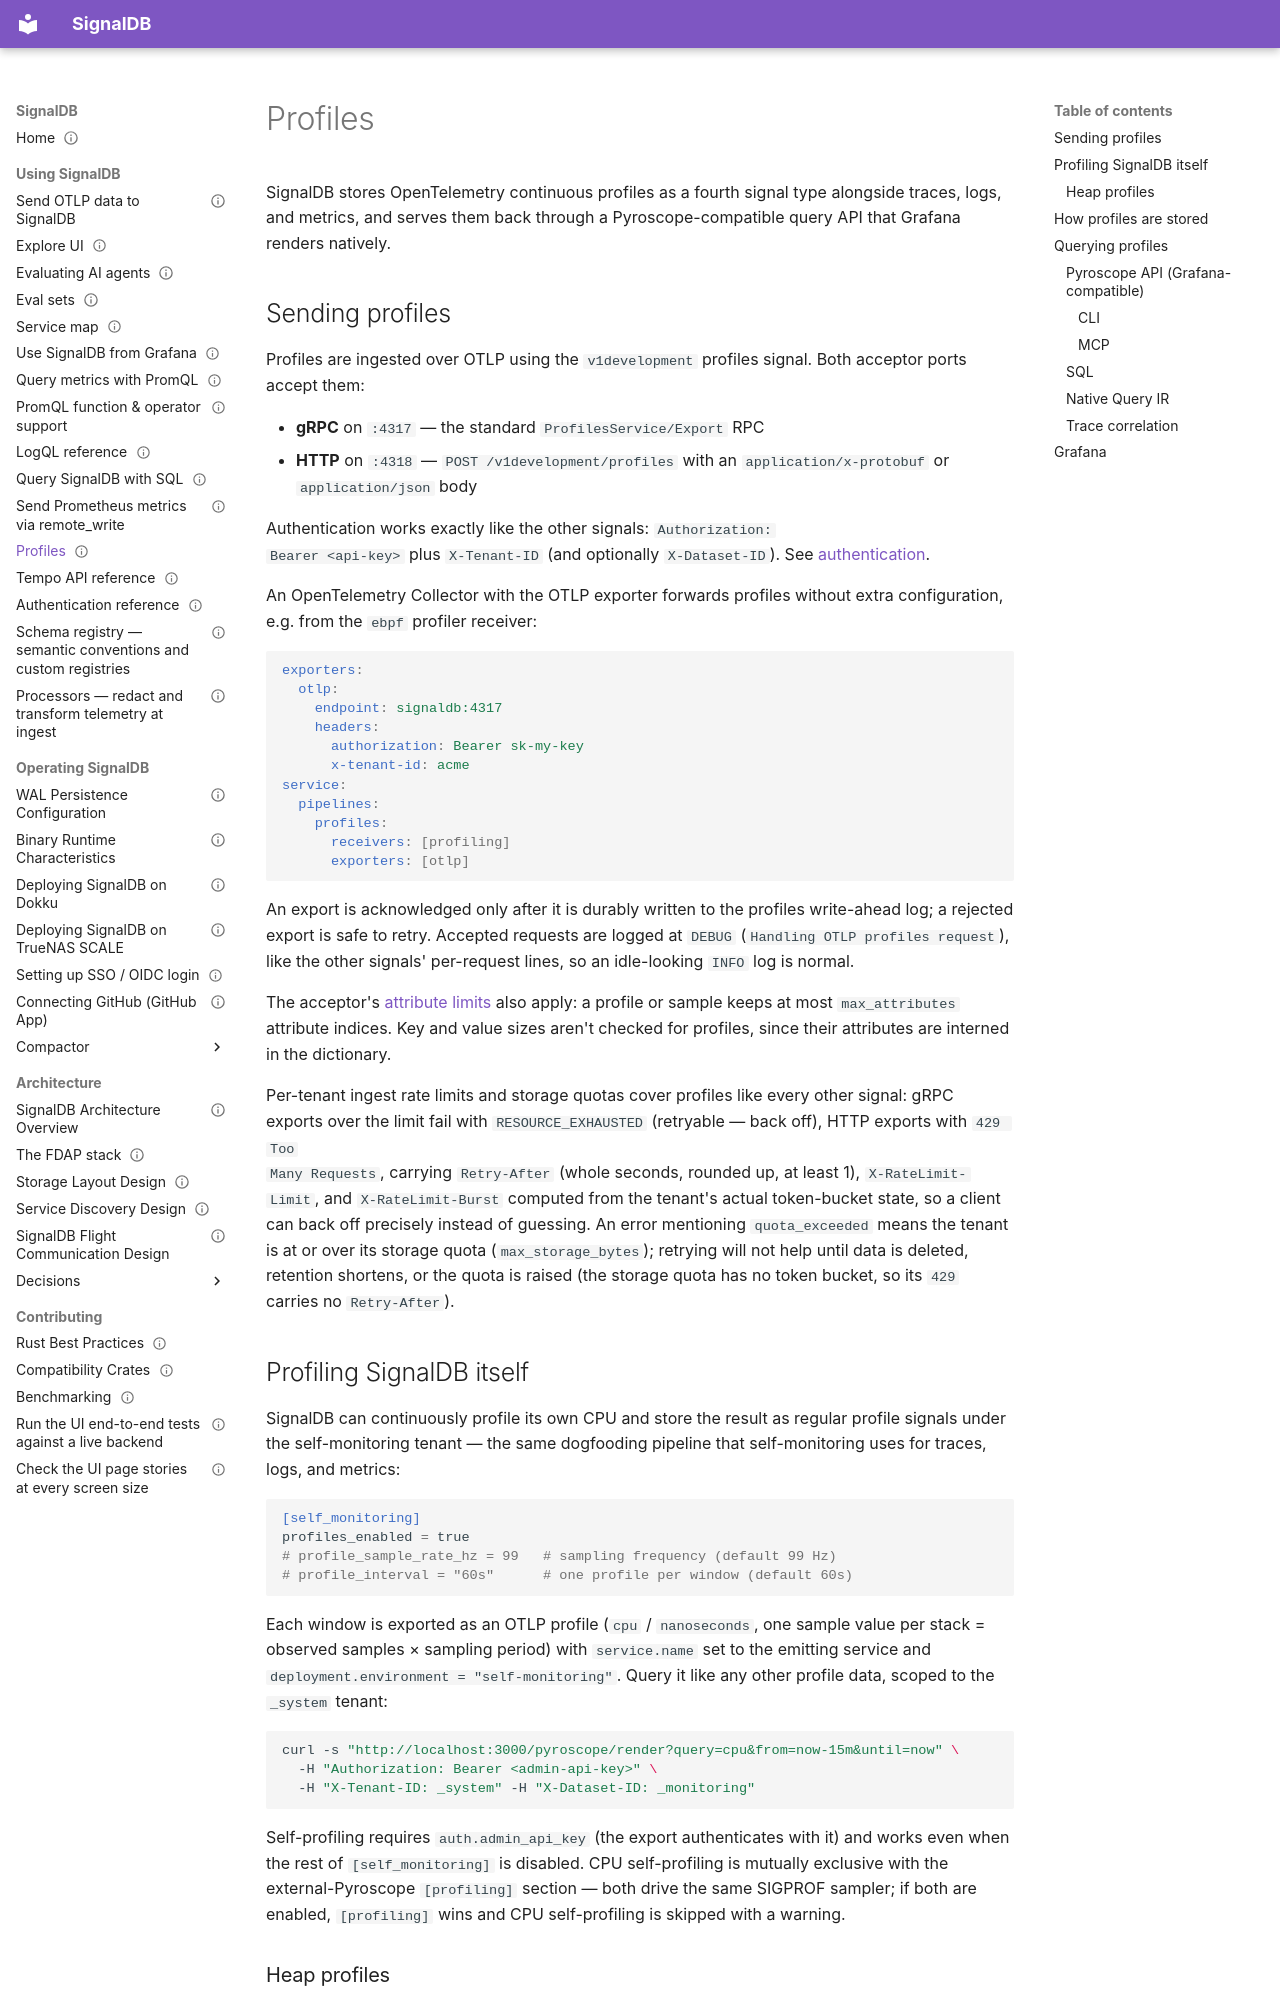

repository: cedricziel/signaldb · page: users/profiles/index.html · generator: mkdocs

---
audience: user
type: how-to
status: living
sources:
  - src/acceptor/src/handler/otlp_profiles_handler.rs
  - src/router/src/endpoints/pyroscope.rs
  - src/common/src/flight/conversion/conversion_profiles.rs
  - src/querier/src/query/profile.rs
  - src/signaldb-cli/src/commands/profiles.rs
---

# Profiles

SignalDB stores OpenTelemetry continuous profiles as a fourth signal type
alongside traces, logs, and metrics, and serves them back through a
Pyroscope-compatible query API that Grafana renders natively.

## Sending profiles

Profiles are ingested over OTLP using the `v1development` profiles signal.
Both acceptor ports accept them:

- **gRPC** on `:4317` — the standard `ProfilesService/Export` RPC
- **HTTP** on `:4318` — `POST /v1development/profiles` with an
  `application/x-protobuf` or `application/json` body

Authentication works exactly like the other signals: `Authorization:
Bearer <api-key>` plus `X-Tenant-ID` (and optionally `X-Dataset-ID`). See
[authentication](authentication.md).

An OpenTelemetry Collector with the OTLP exporter forwards profiles
without extra configuration, e.g. from the `ebpf` profiler receiver:

```yaml
exporters:
  otlp:
    endpoint: signaldb:4317
    headers:
      authorization: Bearer sk-my-key
      x-tenant-id: acme
service:
  pipelines:
    profiles:
      receivers: [profiling]
      exporters: [otlp]
```

An export is acknowledged only after it is durably written to the
profiles write-ahead log; a rejected export is safe to retry. Accepted
requests are logged at `DEBUG` (`Handling OTLP profiles request`), like the
other signals' per-request lines, so an idle-looking `INFO` log is normal.

The acceptor's [attribute limits](sending-otlp.md#attribute-limits) also
apply: a profile or sample keeps at most `max_attributes` attribute
indices. Key and value sizes aren't checked for profiles, since their
attributes are interned in the dictionary.

Per-tenant ingest rate limits and storage quotas cover profiles like
every other signal: gRPC exports over the limit fail with
`RESOURCE_EXHAUSTED` (retryable — back off), HTTP exports with `429 Too
Many Requests`, carrying `Retry-After` (whole seconds, rounded up, at
least 1), `X-RateLimit-Limit`, and `X-RateLimit-Burst` computed from the
tenant's actual token-bucket state, so a client can back off precisely
instead of guessing. An error mentioning `quota_exceeded` means the tenant
is at or over its storage quota (`max_storage_bytes`); retrying will not
help until data is deleted, retention shortens, or the quota is raised
(the storage quota has no token bucket, so its `429` carries no
`Retry-After`).

## Profiling SignalDB itself

SignalDB can continuously profile its own CPU and store the result as
regular profile signals under the self-monitoring tenant — the same
dogfooding pipeline that self-monitoring uses for traces, logs, and
metrics:

```toml
[self_monitoring]
profiles_enabled = true
# profile_sample_rate_hz = 99   # sampling frequency (default 99 Hz)
# profile_interval = "60s"      # one profile per window (default 60s)
```

Each window is exported as an OTLP profile (`cpu` / `nanoseconds`, one
sample value per stack = observed samples × sampling period) with
`service.name` set to the emitting service and
`deployment.environment = "self-monitoring"`. Query it like any other
profile data, scoped to the `_system` tenant:

```bash
curl -s "http://localhost:3000/pyroscope/render?query=cpu&from=now-15m&until=now" \
  -H "Authorization: Bearer <admin-api-key>" \
  -H "X-Tenant-ID: _system" -H "X-Dataset-ID: _monitoring"
```

Self-profiling requires `auth.admin_api_key` (the export authenticates
with it) and works even when the rest of `[self_monitoring]` is
disabled. CPU self-profiling is mutually exclusive with the
external-Pyroscope `[profiling]` section — both drive the same SIGPROF
sampler; if both are enabled, `[profiling]` wins and CPU self-profiling
is skipped with a warning.
